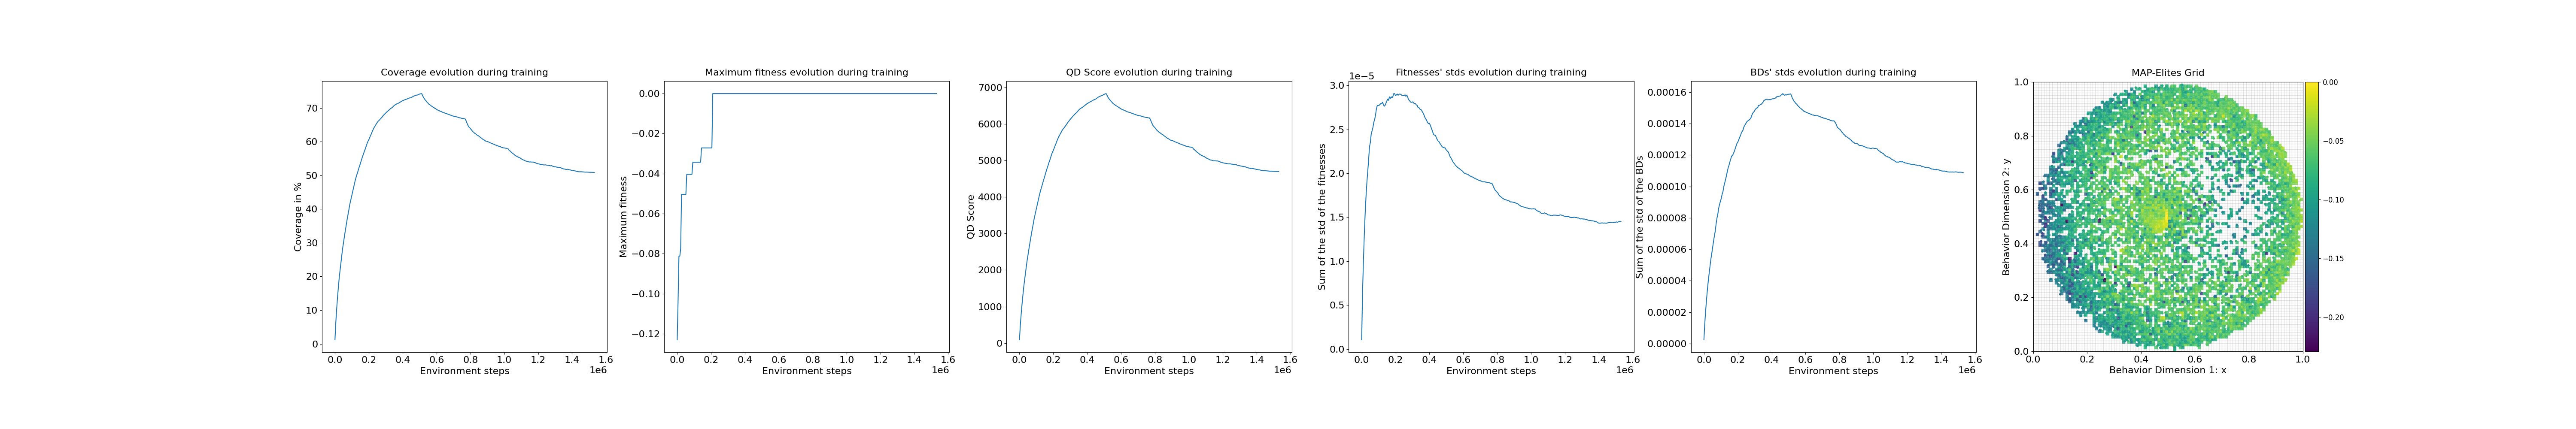

Source data for this figure (header and first rows):
loop, iteration, qd_score, max_fitness, coverage, std_fitness, std_bd, time
1, 1, 91.39, -0.123, 1.23, 1.065433e-06, 2.488494e-06, 1.179
2, 11, 484.1, -0.1039, 6.45, 6.504357e-06, 1.2889504e-05, 0.0006251
3, 21, 796.1, -0.08121, 10.5, 1.0021031e-05, 2.0973384e-05, 0.0006137
4, 31, 1068, -0.08121, 13.96, 1.2934208e-05, 2.8006732e-05, 0.0006371
5, 41, 1316, -0.07755, 17.02, 1.54078e-05, 3.4317374e-05, 0.0005696
6, 51, 1546, -0.05035, 19.85, 1.7374754e-05, 3.9748847e-05, 0.0005996
7, 61, 1734, -0.05035, 22.1, 1.8961728e-05, 4.4591725e-05, 0.0005727
8, 71, 1921, -0.05035, 24.32, 2.0213425e-05, 4.9076974e-05, 0.0006111
9, 81, 2110, -0.05035, 26.55, 2.156198e-05, 5.3681433e-05, 0.0006206
10, 91, 2285, -0.05035, 28.6, 2.3022294e-05, 5.7175756e-05, 0.0008214
11, 101, 2432, -0.05035, 30.27, 2.3499131e-05, 6.107986e-05, 0.0006025
12, 111, 2589, -0.04034, 32.06, 2.4482608e-05, 6.48126e-05, 0.0005925
13, 121, 2732, -0.04034, 33.67, 2.4840236e-05, 6.831437e-05, 0.0005951
14, 131, 2874, -0.04034, 35.27, 2.5235116e-05, 7.1428716e-05, 0.0005927
15, 141, 3016, -0.04034, 36.87, 2.5812536e-05, 7.592887e-05, 0.0006022
16, 151, 3143, -0.04034, 38.28, 2.6147813e-05, 7.968396e-05, 0.0006106
17, 161, 3272, -0.04034, 39.71, 2.6661903e-05, 8.2306564e-05, 0.0005875
18, 171, 3411, -0.04034, 41.25, 2.7339906e-05, 8.611381e-05, 0.0006254
19, 181, 3514, -0.03431, 42.38, 2.771616e-05, 8.8490546e-05, 0.0005841
20, 191, 3622, -0.03431, 43.53, 2.772361e-05, 9.050965e-05, 0.0006852
21, 201, 3730, -0.03431, 44.68, 2.7731061e-05, 9.23723e-05, 0.0005569
22, 211, 3834, -0.03431, 45.8, 2.7820468e-05, 9.504706e-05, 0.0006013
23, 221, 3940, -0.03431, 46.95, 2.7939677e-05, 9.678304e-05, 0.0005515
24, 231, 4049, -0.03431, 48.11, 2.7909875e-05, 0.0001001, 0.0006111
25, 241, 4143, -0.03431, 49.1, 2.809614e-05, 0.0001023, 0.0006168
26, 251, 4229, -0.03431, 50.0, 2.784282e-05, 0.0001045, 0.0005827
27, 261, 4306, -0.03431, 50.78, 2.7637929e-05, 0.0001068, 0.000638
28, 271, 4392, -0.03431, 51.65, 2.7734786e-05, 0.0001096, 0.0005589
29, 281, 4476, -0.02715, 52.5, 2.797693e-05, 0.0001119, 0.0005677
30, 291, 4551, -0.02715, 53.26, 2.823025e-05, 0.0001136, 0.0005815
31, 301, 4636, -0.02715, 54.12, 2.8442591e-05, 0.0001157, 0.0005662
32, 311, 4716, -0.02715, 54.94, 2.8308481e-05, 0.0001176, 0.0005836
33, 321, 4792, -0.02715, 55.71, 2.8692186e-05, 0.0001194, 0.0006046
34, 331, 4863, -0.02715, 56.42, 2.849847e-05, 0.0001195, 0.0005794
35, 341, 4939, -0.02715, 57.2, 2.8707087e-05, 0.0001211, 0.0005877
36, 351, 5006, -0.02715, 57.87, 2.8584152e-05, 0.0001221, 0.0006003
37, 361, 5083, -0.02715, 58.66, 2.8755516e-05, 0.0001239, 0.0005386
38, 371, 5156, -0.02715, 59.4, 2.9072165e-05, 0.0001255, 0.0005794
39, 381, 5223, -0.02715, 60.07, 2.9064715e-05, 0.0001272, 0.0005865
40, 391, 5272, -0.02715, 60.54, 2.8837472e-05, 0.0001281, 0.000577
41, 401, 5335, -0.02715, 61.17, 2.8923154e-05, 0.0001295, 0.000638
42, 411, 5396, 0.0, 61.77, 2.9020011e-05, 0.0001309, 0.0006058
43, 421, 5452, 0.0, 62.32, 2.8882176e-05, 0.0001321, 0.000587
44, 431, 5520, 0.0, 63.0, 2.8982759e-05, 0.0001338, 0.000576
45, 441, 5577, 0.0, 63.55, 2.9023737e-05, 0.0001349, 0.000567
46, 451, 5634, 0.0, 64.1, 2.8982759e-05, 0.0001357, 0.0005515
47, 461, 5679, 0.0, 64.53, 2.8900802e-05, 0.0001377, 0.000566
48, 471, 5726, 0.0, 64.97, 2.8841197e-05, 0.0001388, 0.0005889
49, 481, 5770, 0.0, 65.38, 2.8841197e-05, 0.0001397, 0.0005848
50, 491, 5812, 0.0, 65.76, 2.883561e-05, 0.0001407, 0.0006678
51, 501, 5850, 0.0, 66.1, 2.8932467e-05, 0.0001414, 0.0005364
52, 511, 5877, 0.0, 66.33, 2.8757378e-05, 0.0001419, 0.0005798
53, 521, 5910, 0.0, 66.62, 2.889894e-05, 0.0001422, 0.0006888
54, 531, 5945, 0.0, 66.93, 2.8714538e-05, 0.0001427, 0.0006146
55, 541, 5975, 0.0, 67.18, 2.8368086e-05, 0.0001433, 0.000608
56, 551, 6012, 0.0, 67.52, 2.8315932e-05, 0.000145, 0.0006602
57, 561, 6047, 0.0, 67.83, 2.8150156e-05, 0.0001462, 0.0006082
58, 571, 6077, 0.0, 68.09, 2.80682e-05, 0.0001471, 0.000561
59, 581, 6108, 0.0, 68.36, 2.8094277e-05, 0.0001477, 0.0007646
60, 591, 6135, 0.0, 68.59, 2.8135255e-05, 0.0001488, 0.0005598
... 240 more rows
